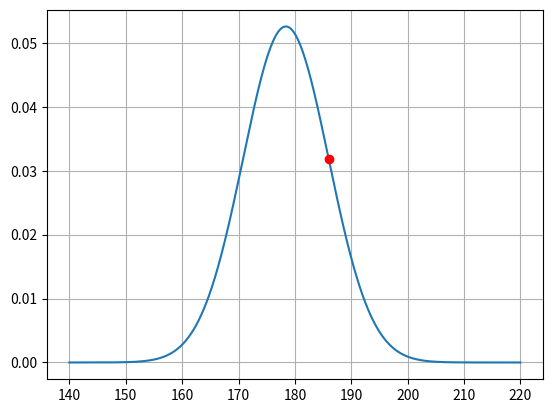

The matplotlib source for this figure:
import matplotlib.pyplot as plt
import numpy as np
from scipy.stats import norm

mean = 178.4
std_dev = 7.59
x = np.arange(140, 220, 0.01)


plt.plot(x, norm.pdf(x, mean, std_dev))
plt.plot(186, norm.pdf(186, mean, std_dev), color='red', marker='o')
plt.grid()
plt.show()
